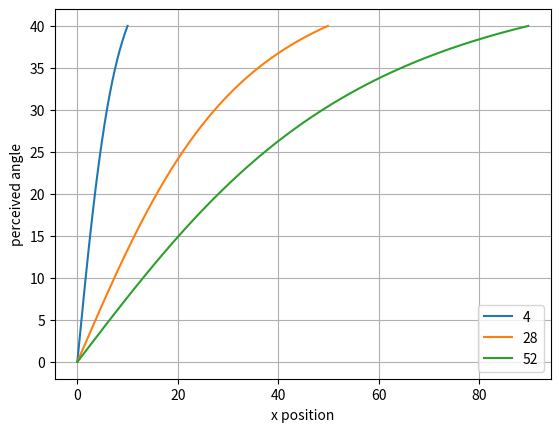
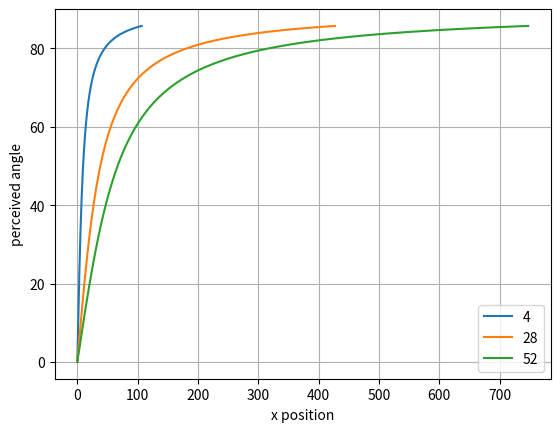
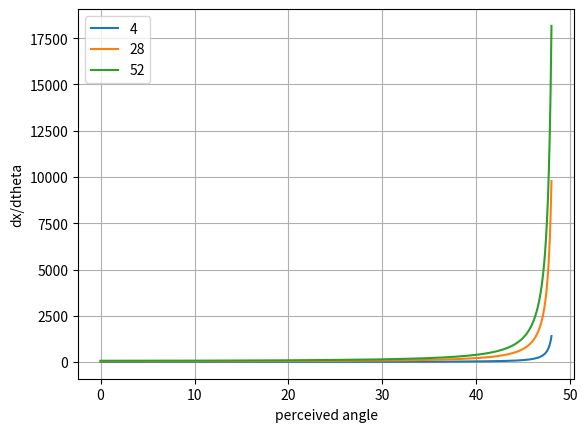
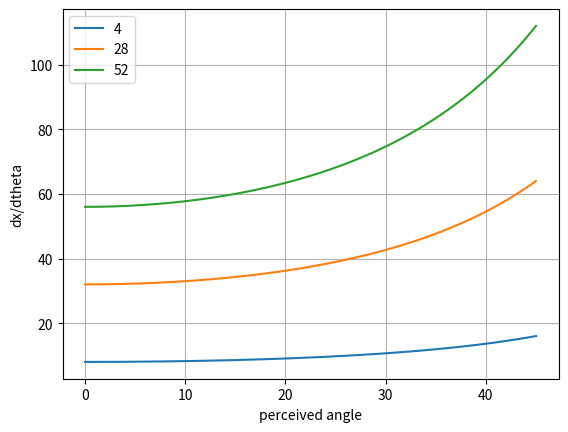
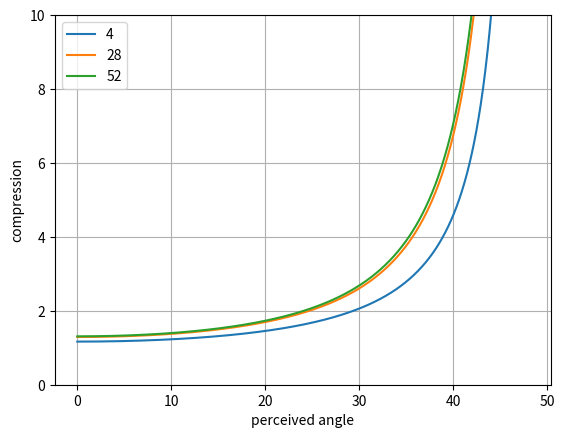
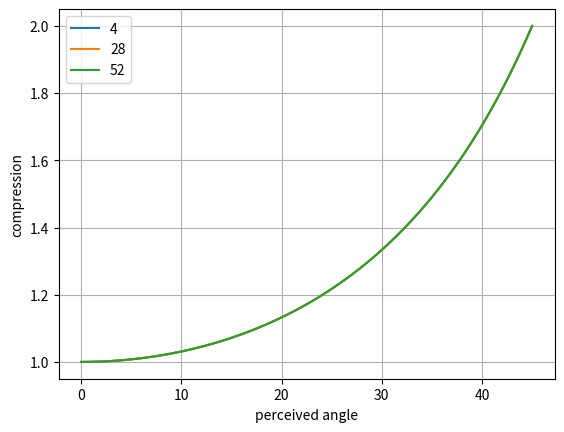

Source code (Python) for these figures, in order:
# refraction calc after Dunn & Fitzgerald 2020
#
import numpy as np
from matplotlib import pyplot as plt
from numpy import tan, arcsin, sin, arctan, cos

# n_a = 1.0  # diffractive index for air
# n_w = 1.333  # diffractive index for water
# n_p = 1.333  # diffractive index for plastic (we assume has no effect for the moment)
pi = np.pi


def theta_actual(theta_p, *, dw, da, n_w=1.333, n_a=1.0, dp=0.0):
    """ Return true angle from vertical of object with apparent angle thetap

    :param theta_p: percieved angle from the vertical of the object
    :param dw:  height of fish above top of plastic layer at bottom of lane
    :param dp:  thickness of plastic bottom of tank
    :param da:  distance from stimulus to bottom of tank
    :return:    the actual angle from the vertical
    """
    psi_p = arcsin((n_w / n_a) * sin(theta_p))
    psi_a = arcsin((n_w / n_a) * sin(theta_p))
    theta_a = arctan((dw * tan(theta_p) + dp * tan(psi_p) + da * tan(psi_a)) / (dw + dp + da))
    return theta_a

def xpos(theta, *, da, dw, n_w=1.333, n_a=1.0):
    xpos = dw * tan(theta) + da * tan(arcsin((n_w/n_a) * sin(theta)))
    return xpos

def plot_xpos():
    theta_p = np.linspace(0, 40 * pi/180, 1000)

    # diffraction with fish mid channel
    fig, ax = plt.subplots()
    for da in 4, 28, 52:
        x = xpos(theta_p, da=da, dw=4)
        ax.plot(x, theta_p * 180/pi, label=da)
    ax.set_xlabel('x position')
    ax.set_ylabel('perceived angle')
    ax.legend()
    ax.grid()


    # no diffraction with fish mid channel
    theta_p = np.linspace(0, pi/2.1, 1000)
    n_a = n_w = 1
    fig, ax = plt.subplots()
    for da in 4, 28, 52:
        x = xpos(theta_p, da=da, dw=4, n_a = 1, n_w=n_w)
        ax.plot(x, theta_p * 180/pi, label=da)
    ax.set_xlabel('x position')
    ax.set_ylabel('perceived angle')
    ax.legend()
    ax.grid()



def g(theta_p, *, da, dw, n_w=1.333, n_a=1.0):
    """ Return derivative of x with respect to theta_p

    :param theta_p: perceived angle from vertical of a point distance x away
    :param da:
    :param dw:
    :return:
    """
    r = n_w/n_a

    ret = dw / cos(theta_p)**2 + da * (r * cos(theta_p))/(1 - (r* sin(theta_p))**2)**(3/2)
    return ret

def plot_g():

    # diffraction with fish mid channel
    theta_p = np.linspace(0, 48 * pi/180, 1000)
    fig, ax = plt.subplots()
    for da in 4, 28, 52:
        dx = g(theta_p, da=da, dw=4)
        ax.plot(theta_p * 180/pi, dx, label=da)
    ax.set_xlabel('perceived angle')
    ax.set_ylabel('dx/dtheta')
    ax.legend()
    ax.grid()

    # no diffraction
    theta_p = np.linspace(0, 45 * pi/180, 1000)
    n_w = n_a = 1
    fig, ax = plt.subplots()
    for da in 4, 28, 52:
        dx = g(theta_p, da=da, dw=4, n_a = n_a, n_w=n_w)
        ax.plot(theta_p * 180/pi, dx, label=da)
    ax.set_xlabel('perceived angle')
    ax.set_ylabel('dx/dtheta')
    ax.legend()
    ax.grid()

def plot_compression():

    theta_p = np.linspace(0, 48 * pi/180, 1000)
    dw=4
    fig, ax = plt.subplots()
    for da in 4, 28, 52:
        c = g(theta_p, da=da, dw=dw)/ (da + dw)
        ax.plot(theta_p * 180/pi, c, label=da)
    ax.set_xlabel('perceived angle')
    ax.set_ylim(0, 10)
    ax.set_ylabel('compression')
    ax.legend()
    ax.grid()

    theta_p = np.linspace(0, 45 * pi/180, 1000)
    dw=4
    n_w = n_a = 1
    fig, ax = plt.subplots()
    for da in 4, 28, 52:
        c = g(theta_p, da=da, dw=dw, n_a=n_a, n_w=n_w) / (da + dw)
        ax.plot(theta_p * 180/pi, c, label=da)
    ax.set_xlabel('perceived angle')
    ax.set_ylabel('compression')
    ax.legend()
    ax.grid()


def plot_theta():
    theta_p = np.linspace(0, pi/3, 10000)
    # heights above stimulus at mid channel: 8, 32, 56
    # height of tank above stimulus (da): 4, 28, 52
    fig, ax = plt.subplots()
    for da in 4, 28, 52:
        theta_a = theta_actual(theta_p, da=da, dw=1)
        ax.plot(theta_a * 180/pi, theta_p * 180/pi, label=da)
    ax.set_xlabel('actual angle')
    ax.set_ylabel('perceived angle')
    ax.legend()
    ax.grid()

    fig, ax = plt.subplots()
    for da in 4, 28, 52:
        theta_a = theta_actual(theta_p, da=da, dw=4)
        ax.plot(theta_a * 180/pi, theta_p * 180/pi, label=da)
        print(theta_a)
    ax.set_xlabel('actual angle')
    ax.set_ylabel('perceived angle')
    ax.legend()
    ax.grid()

    fig, ax = plt.subplots()
    for da in 4, 28, 52:
        theta_a = theta_actual(theta_p, da=da, dw=8)
        ax.plot(theta_a * 180/pi, theta_p * 180/pi, label=da)
    ax.set_xlabel('actual angle')
    ax.set_ylabel('perceived angle')
    ax.legend()
    ax.grid()

    # fig, ax = plt.subplots()
    # for da in 4, 28, 52:
    #     theta_a = theta_actual(theta_p, da=da, dw=4)
    #     ax.plot(theta_a * 180/pi, theta_p * 180/pi, legend=da)
    # ax.set_xlabel('actual angle')
    # ax.set_ylabel('perceived angle')
    # ax.legend()
    # ax.grid()
    #
    # fig, ax = plt.subplots()
    # for da in 4, 28, 52:
    #     theta_a = theta_actual(theta_p, da=da, dw=8)
    #     ax.plot(theta_a * 180/pi, theta_p * 180/pi, legend=da)
    # ax.set_xlabel('actual angle')
    # ax.set_ylabel('perceived angle')
    # ax.legend()
    # ax.grid()




    print("done")

if __name__ == '__main__':
    plot_xpos()
    plot_g()
    # plot_theta()
    plot_compression()
    plt.show()
